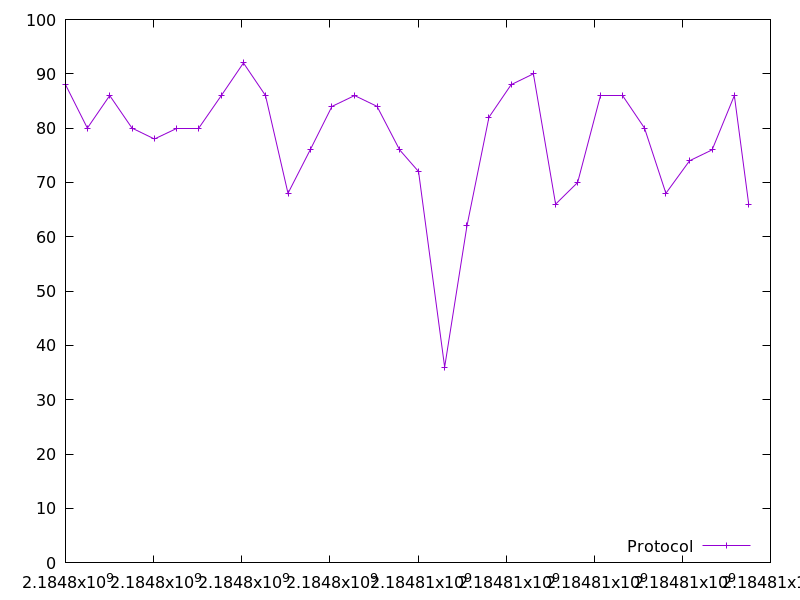

The data file committed next to this chart (first rows):
2184798000.399323, 88.0
2184798496, 80.0
2184799004, 86.0
2184799510, 80.0
2184800017, 78.0
2184800520, 80.0
2184801023, 80.0
2184801537, 86.0
2184802039, 92.0
2184802539, 86.0
2184803050, 68.0
2184803554, 76.0
2184804048, 84.0
2184804562, 86.0
2184805071, 84.0
2184805582, 76.0
2184806013, 72.0
2184806606, 36.0
2184807112, 62.0
2184807610, 82.0
2184808115, 88.0
2184808620, 90.0
2184809123, 66.0
2184809624, 70.0
2184810132, 86.0
2184810638, 86.0
2184811141, 80.0
2184811627, 68.0
2184812165, 74.0
2184812675, 76.0
2184813181, 86.0
2184813506, 66.0
